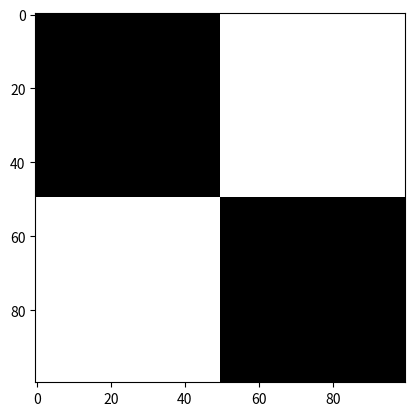

Source code (Python):
import numpy as np
import matplotlib.pyplot as plt



black_square = np.zeros((50, 50), dtype = np.uint8)
# zeros daje matricu nula dimenzije 50×50

white_square = np.ones((50, 50), dtype = np.uint8) * 255
# ones daje matricu jedinica dimenzije 50×50
# *255 postavlja sve vrijednosti na *255 što daje bijelu

top_squares = np.hstack((black_square, white_square))
# funkcija hstack postavi određuje koje će boje biti prvi kvadrat (u našem slučaju crni)
bottom_squares = np.hstack((white_square, black_square))

checkerboard = np.vstack((top_squares, bottom_squares))
# prvo postavi gornji pa onda donji red i vraća 2D matricu
# vstack → funkcija koja stacka polje vertikalno
# argumenti funkcije predstavljaju gornu i donju polovicu slike


plt.imshow(checkerboard, cmap='gray')
plt.show()